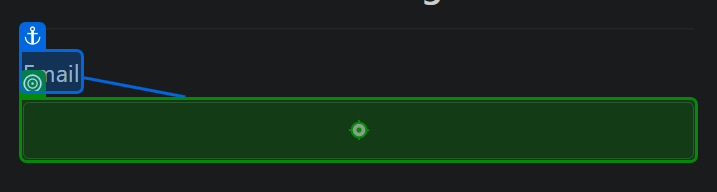
Task: Connected Office Web Appliaction - User Acceptance Testing
Workflow: Main

Step 1: type [strUsername] into 'Username'

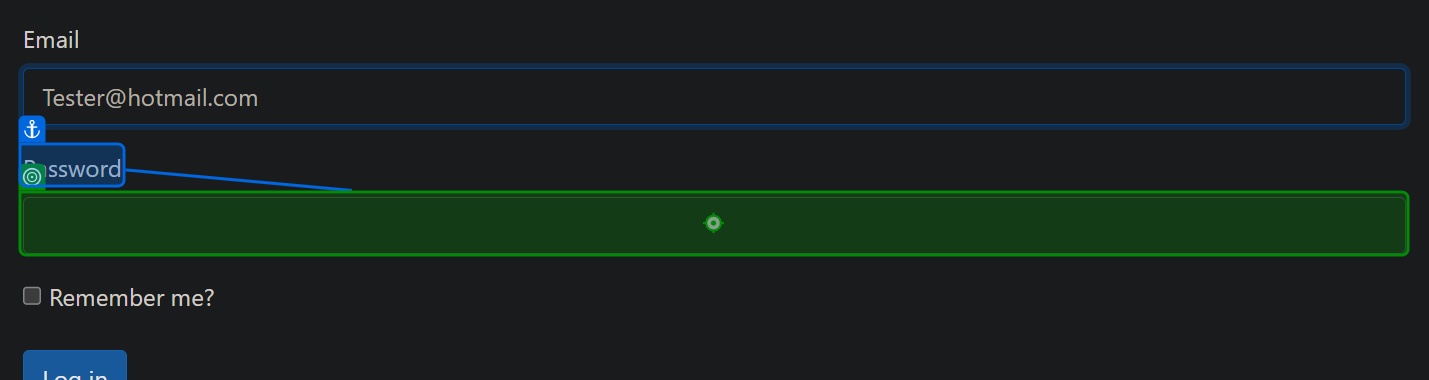
Step 2: type [strPassword] into 'Password'

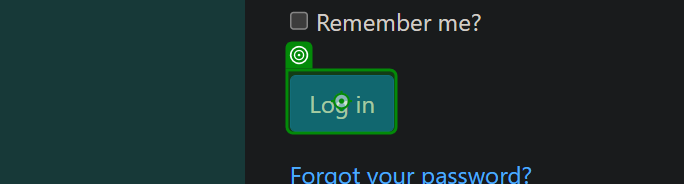
Step 3: click on 'Log in'

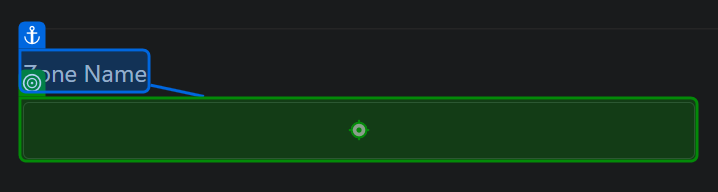
Step 4: type "[row.Item("ZoneName").ToString]" into 'Zone Name'

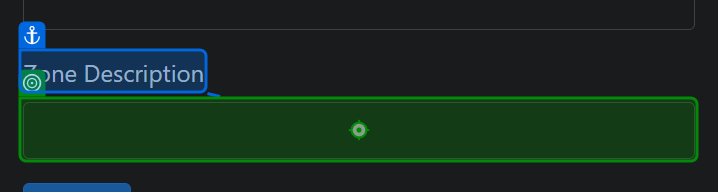
Step 5: type "[row.Item("ZoneDescription").ToString]" into 'Zone Description'

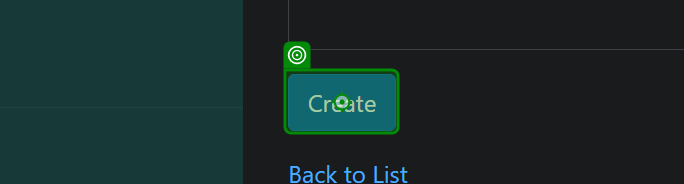
Step 6: click on 'Create'

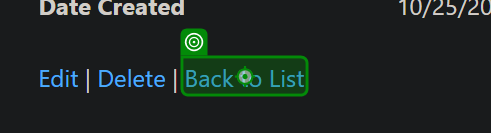
Step 7: click on 'Back to List'

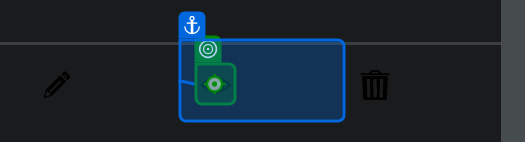
Step 8: click on 'Read'

Step 9: click on 'Back to List' (same screen as step 7)

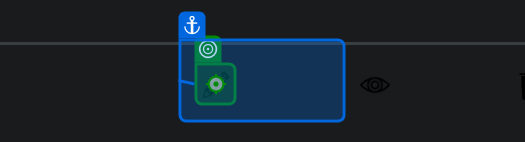
Step 10: click on 'Update'

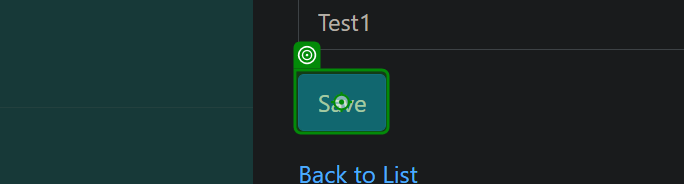
Step 11: click on 'Save'

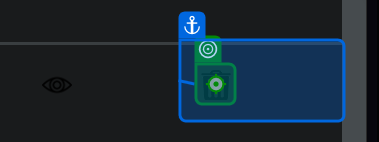
Step 12: click on 'Delete'

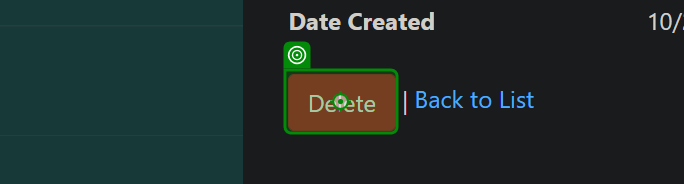
Step 13: click on 'Delete'

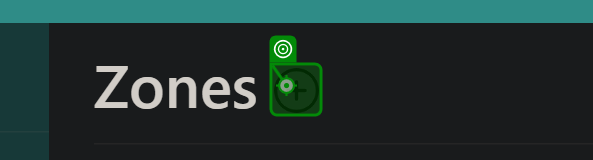
Step 14: click

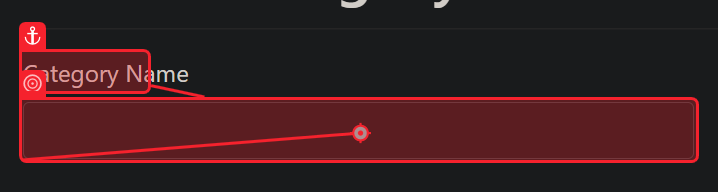
Step 15: type "[row.Item("CategoryName").ToString]" into 'Zone Name'

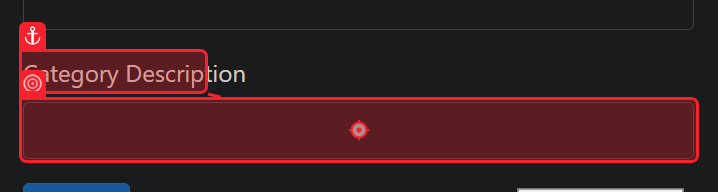
Step 16: type "[row.Item("ZoneDescription").ToString]" into 'Zone Description'

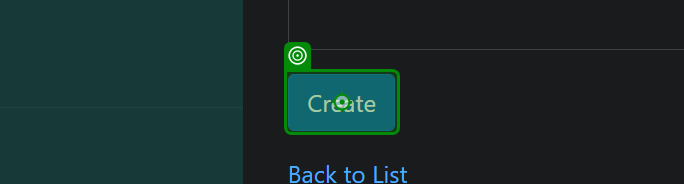
Step 17: click on 'Create'

Step 18: click on 'Back to List' (same screen as step 7)

Step 19: click on 'Read' (same screen as step 8)

Step 20: click on 'Back to List' (same screen as step 7)

Step 21: click on 'Update' (same screen as step 10)

Step 22: click on 'Save' (same screen as step 11)

Step 23: click on 'Delete' (same screen as step 12) (repeated 2 times)

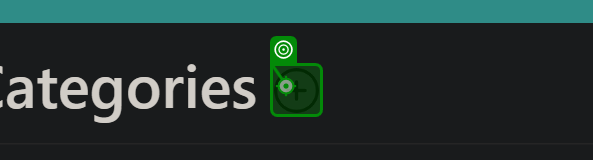
Step 25: click

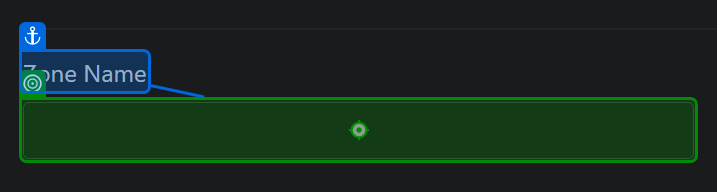
Step 26: type "ZMaster" into 'Zone Name'

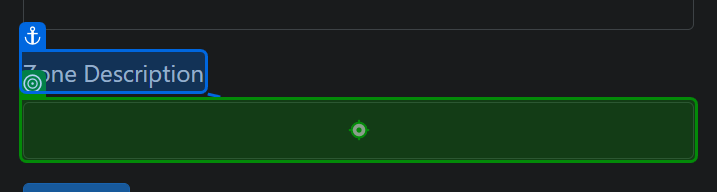
Step 27: type "ZMaster" into 'Zone Description'

Step 28: click on 'Create' (same screen as step 17)

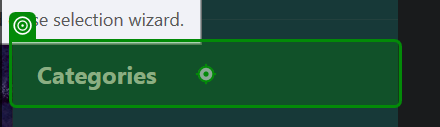
Step 29: click on 'Categories'

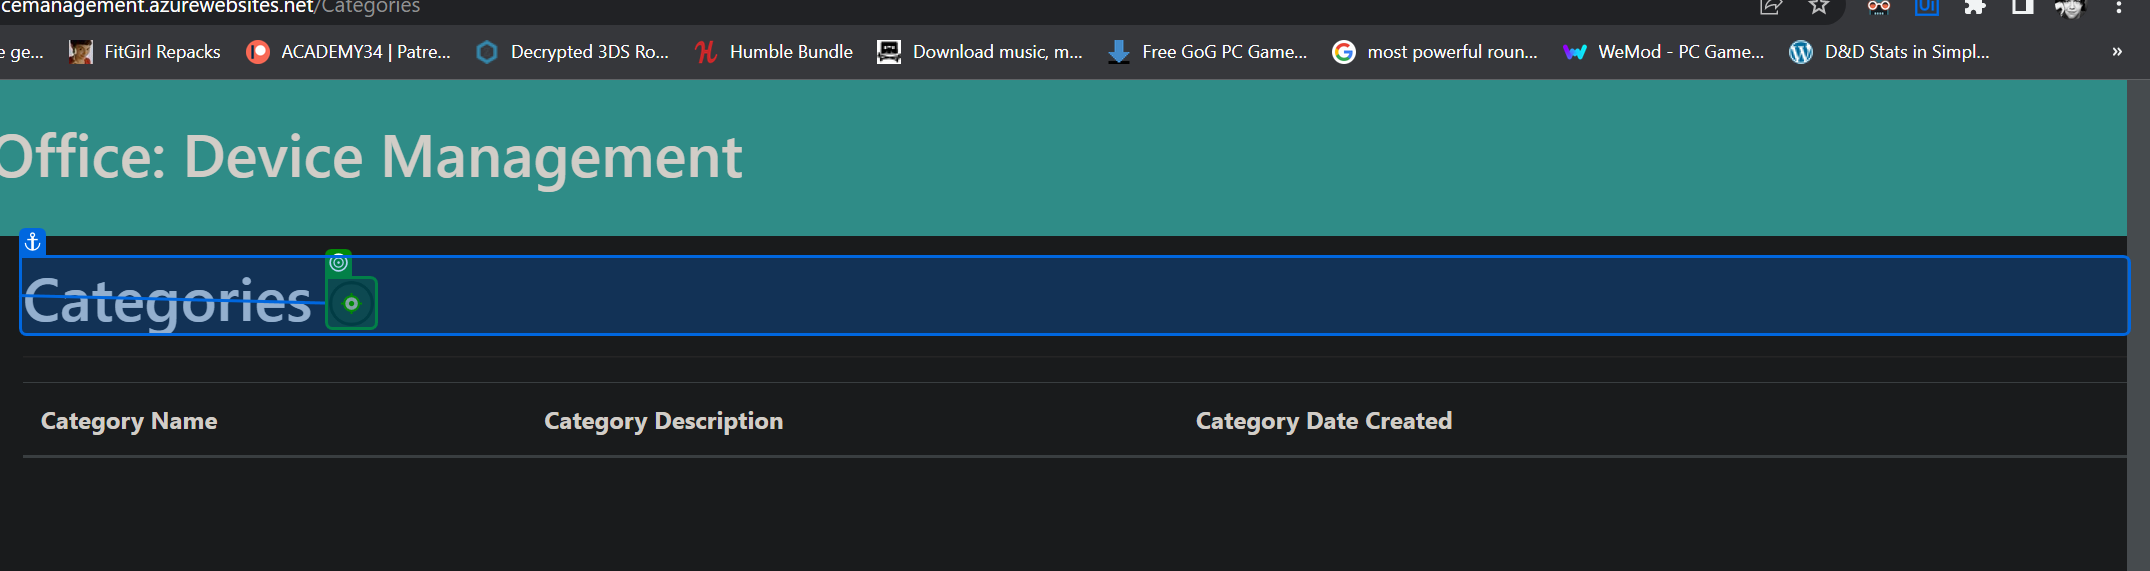
Step 30: click on 'Categories'

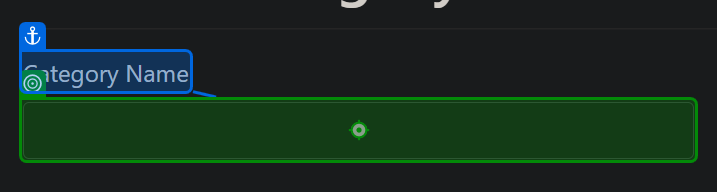
Step 31: type "CMaster" into 'Category Name'

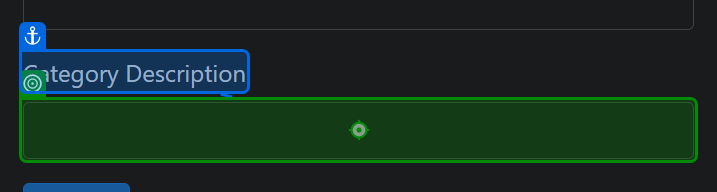
Step 32: type "CMaster" into 'Category Description'

Step 33: click on 'Create' (same screen as step 17)